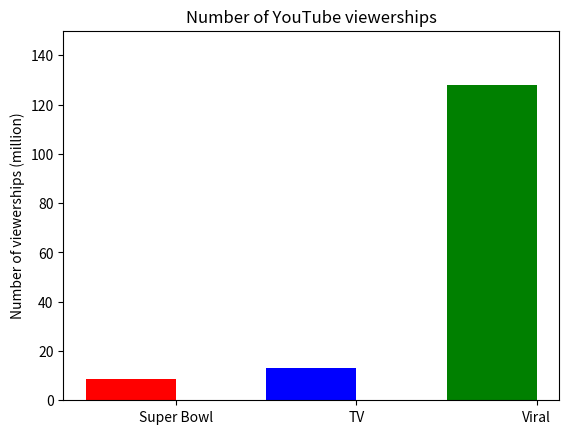

Recreate this plot in Python.
import numpy as np
from matplotlib import pyplot as plt


N=3
ind=np.arange(N)  #the x locations for the groups
width=0.5  #the width of the bars

fig=plt.figure()
ax=fig.add_subplot(111)

vals=[8.72,13.12,128.12]
colors=['r','b','g']
ax.bar(ind,vals,width,color=colors)

'''microsoft=(55)
rects1=ax.bar(ind,microsoft,width,color='g')

ikea=(57)
rects2=ax.bar(ind+width,ikea,width,color='r')

nestle=(54)
rects3=ax.bar(ind+width+width,nestle,width,color='b')'''

plt.ylim(0,150)


ax.set_ylabel('Number of viewerships (million)')
#ax.set_xlabel('')
ax.set_title('Number of YouTube viewerships')
ax.set_xticks(ind+width/2)
ax.set_xticklabels( ('Super Bowl', 'TV', 'Viral') )
#ax.legend((rects1[0],rects2[0],rects3[0]),('Micorsoft','Ikea','Nestle'))
'''def autolabel(rects):
    for rect in rects:
        height=rect.get_height()
        ax.text(rect.get_x()+rect.get_width()/2,1.01*height,'%d'%int(height),ha='center',va='bottom')

autolabel(rects1)
autolabel(rects2)
autolabel(rects3)

plt.savefig('try.png')'''    
plt.show()

